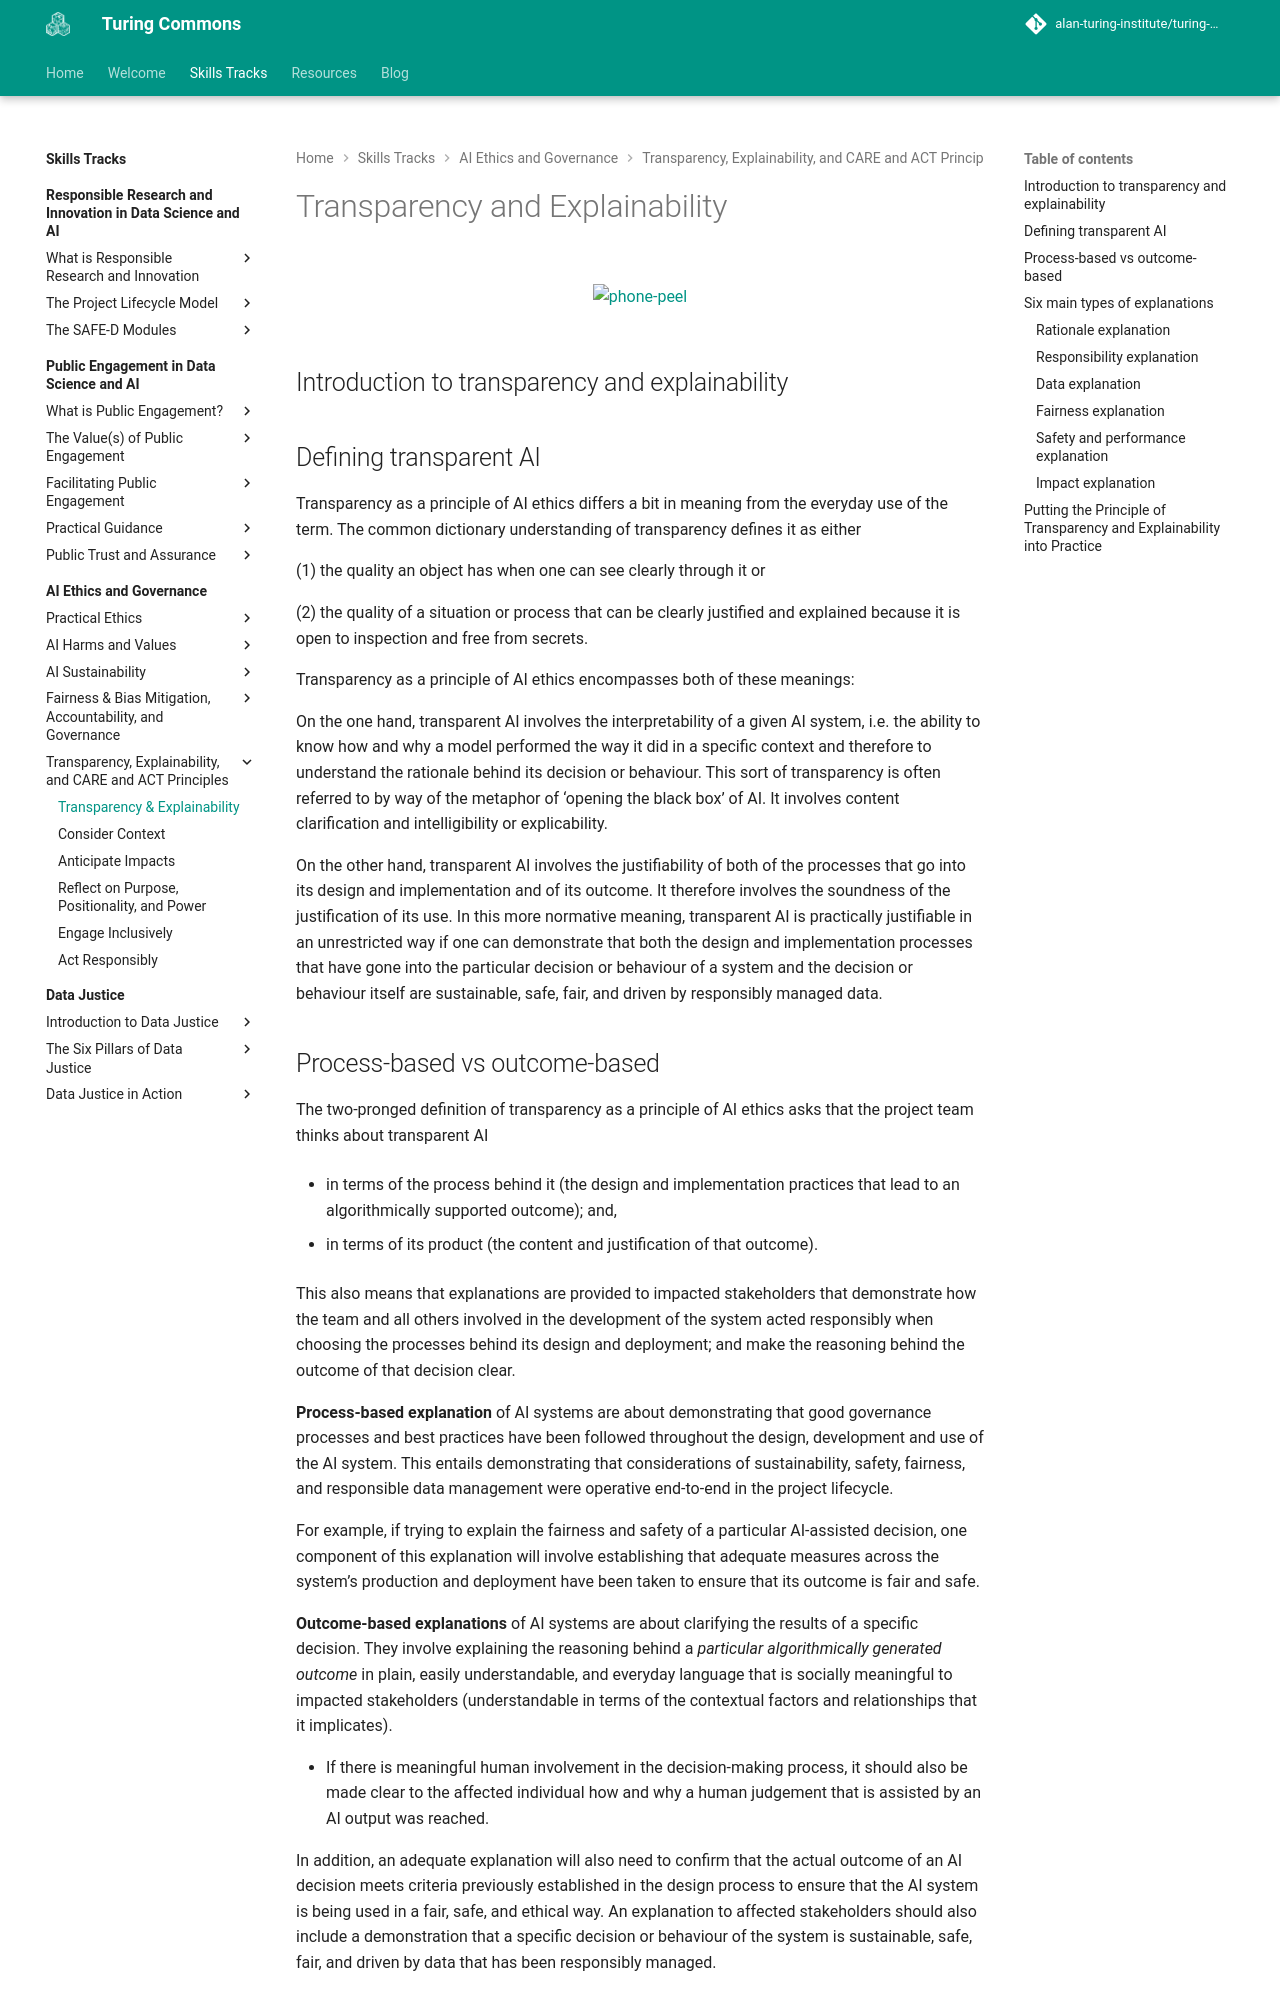

repository: alan-turing-institute/turing-commons · page: skills-tracks/aeg/chapter5/transparency/index.html · generator: mkdocs

# Transparency and Explainability

<figure markdown>
  ![phone-peel](https://raw.githubusercontent.com/alan-turing-institute/turing-commons/main/docs/assets/images/illustrations/phone-peel-background.png){ align="center" }
</figure>

## Introduction to transparency and explainability

## Defining transparent AI

Transparency as a principle of AI ethics differs a bit in meaning from the everyday use of the term. The common dictionary understanding of transparency defines it as either 

(1) the quality an object has when one can see clearly through it or

(2) the quality of a situation or process that can be clearly justified and explained because it is open to inspection and free from secrets. 
 
Transparency as a principle of AI ethics encompasses both of these meanings:
 
On the one hand, transparent AI involves the interpretability of a given AI system, i.e. the ability to know how and why a model performed the way it did in a specific context and therefore to understand the rationale behind its decision or behaviour. This sort of transparency is often referred to by way of the metaphor of ‘opening the black box’ of AI. It involves content clarification and intelligibility or explicability.
 
On the other hand, transparent AI involves the justifiability of both of the processes that go into its design and implementation and of its outcome. It therefore involves the soundness of the justification of its use. In this more normative meaning, transparent AI is practically justifiable in an unrestricted way if one can demonstrate that both the design and implementation processes that have gone into the particular decision or behaviour of a system and the decision or behaviour itself are sustainable, safe, fair, and driven by responsibly managed data.
